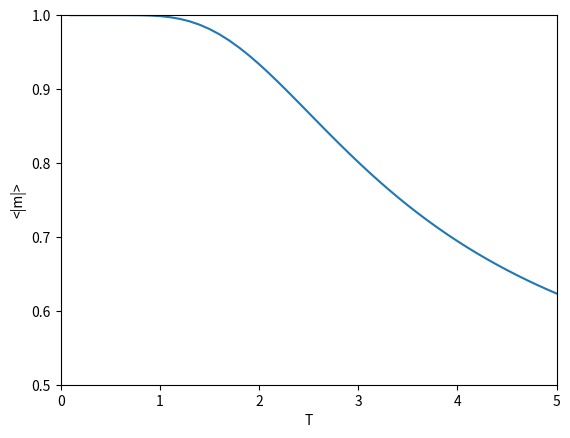

This figure's Python source:
import numpy as np 
import matplotlib.pyplot as plt
import math as mt
import pprint as pp

L = 2
N = L*L
T_min = 0.000000001
T_max = 5.1
T_step = 0.1


S = np.zeros(N, dtype=int)
m_arr = np.zeros(np.arange(T_min, T_max, T_step).size)
E_m = np.zeros(np.arange(T_min, T_max, T_step).size)

def Z(T, S):
	return np.exp(-(1/T)*energia(S))

def energia(S):
	return -2*( S[0]*(S[1]+S[2]) + S[3]*(S[1]+S[2]) )

def magnetizacao(S):
	return np.sum(S)

for T in np.arange(T_min, T_max, T_step):
	sumZ = 0
	summ = 0
	sumE_m = 0
	for S[0] in np.arange(-1, 2, 2):
		for S[1] in np.arange(-1,2,2):
			for S[2] in np.arange(-1,2,2):
				for S[3] in np.arange(-1,2,2):
					sumZ = sumZ + Z(T, S)
					summ = summ + abs(magnetizacao(S))*Z(T, S)
					sumE_m = sumE_m + energia(S)*Z(T, S)
					E_m[int(T*(1/T_step))] = sumE_m/sumZ/N
					m_arr[int(T*(1/T_step))] = summ/sumZ/N

x = np.arange(T_min, T_max, T_step)
y = m_arr
y1 = E_m
plt.plot(x, y)
#plt.plot(x, y1)
plt.ylim(0.5,1)
plt.xlim(0,5)
plt.ylabel('<|m|>')
plt.xlabel('T')
plt.show()